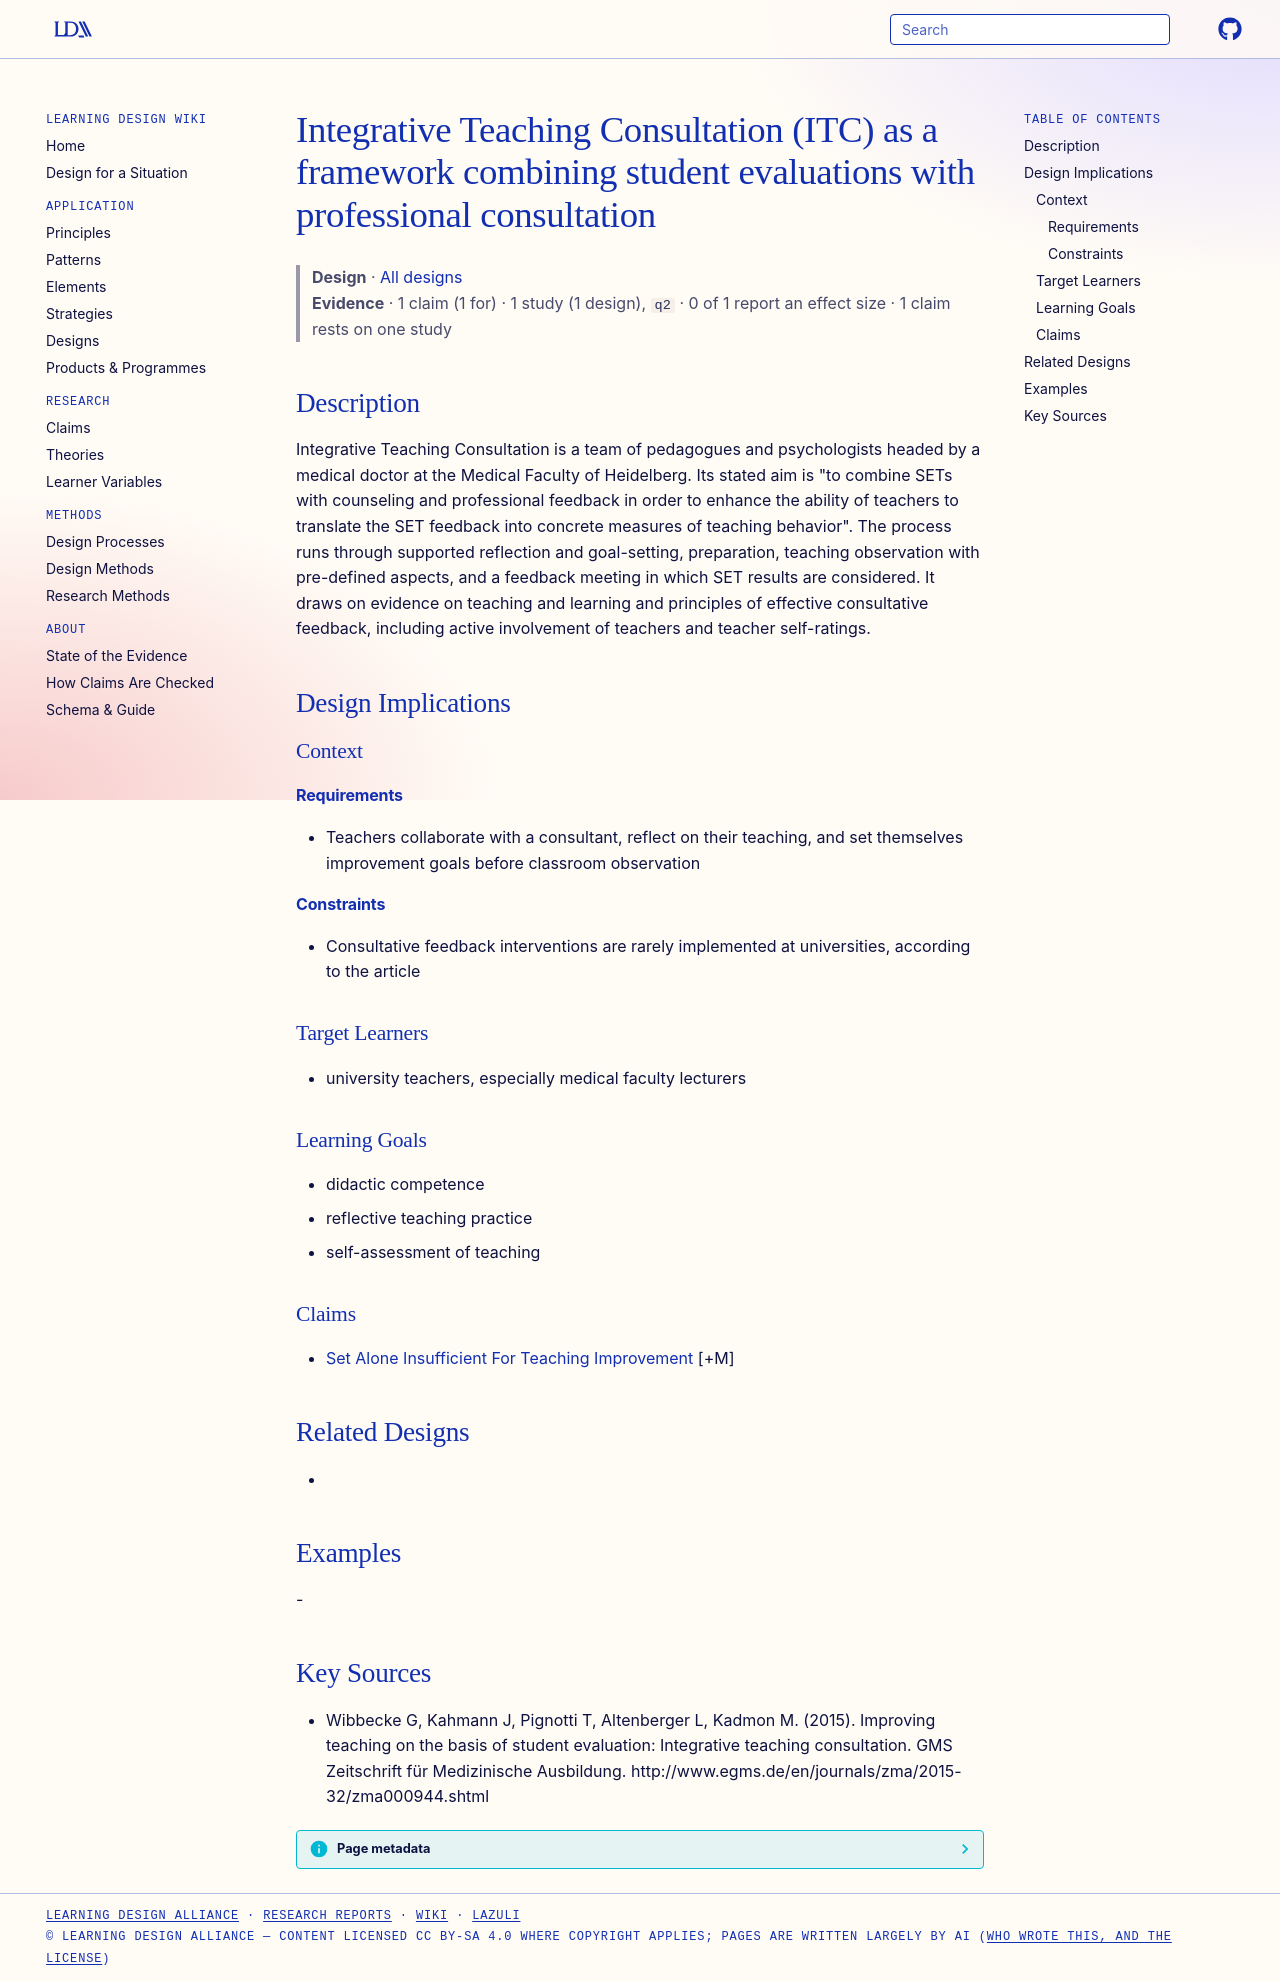

repository: Learning-Design-Alliance/learning-wiki · page: designs/integrative-teaching-consultation-framework/index.html · generator: mkdocs

---
type: design
id: integrative-teaching-consultation-framework
title: Integrative Teaching Consultation (ITC) as a framework combining student evaluations with professional consultation
description: Integrative Teaching Consultation is a team of pedagogues and psychologists headed by a medical doctor at the Medical Faculty of Heidelberg.
status: review
generated:
  by: "process:settle-candidates"
  at: 2026-11-09
sources:
  - id: wibbecke-g-2015
    resource: "http://www.egms.de/en/journals/zma/2015-32/zma000944.shtml"
    title: "Wibbecke G, Kahmann J, Pignotti T, Altenberger L, Kadmon M. (2015). Improving teaching on the basis of student evaluation: Integrative teaching consultation. GMS Zeitschrift für Medizinische Ausbildung. http://www.egms.de/en/journals/zma/2015-32/zma000944.shtml"
    author: Wibbecke G, Kahmann J, Pignotti T, Altenberger L, Kadmon M
---

# Integrative Teaching Consultation (ITC) as a framework combining student evaluations with professional consultation

> **Design** · [All designs](index.md)
> **Evidence** · 1 claim (1 for) · 1 study (1 design), `q2` · 0 of 1 report an effect size · 1 claim rests on one study

## Description
Integrative Teaching Consultation is a team of pedagogues and psychologists headed by a medical doctor at the Medical Faculty of Heidelberg. Its stated aim is "to combine SETs with counseling and professional feedback in order to enhance the ability of teachers to translate the SET feedback into concrete measures of teaching behavior". The process runs through supported reflection and goal-setting, preparation, teaching observation with pre-defined aspects, and a feedback meeting in which SET results are considered. It draws on evidence on teaching and learning and principles of effective consultative feedback, including active involvement of teachers and teacher self-ratings.

## Design Implications

### Context
#### Requirements
- Teachers collaborate with a consultant, reflect on their teaching, and set themselves improvement goals before classroom observation
#### Constraints
- Consultative feedback interventions are rarely implemented at universities, according to the article

### Target Learners
- university teachers, especially medical faculty lecturers

### Learning Goals
- didactic competence
- reflective teaching practice
- self-assessment of teaching

### Claims
- [Set Alone Insufficient For Teaching Improvement](../claims/set-alone-insufficient-for-teaching-improvement.md) [+M]

## Related Designs
- 

## Examples
-

## Key Sources
- Wibbecke G, Kahmann J, Pignotti T, Altenberger L, Kadmon M. (2015). Improving teaching on the basis of student evaluation: Integrative teaching consultation. GMS Zeitschrift für Medizinische Ausbildung. http://www.egms.de/en/journals/zma/2015-32/zma000944.shtml
